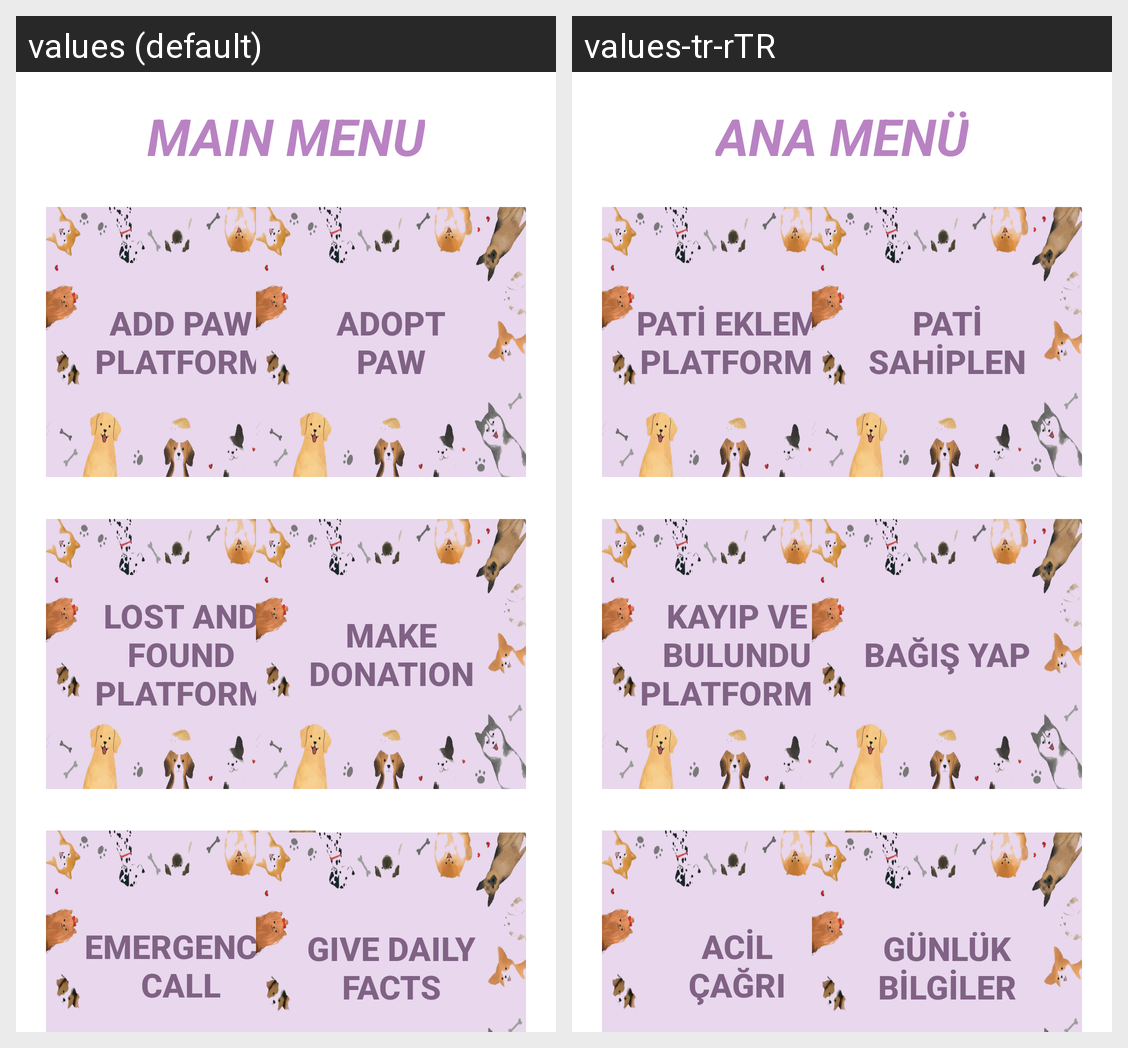

Translations of the strings shown on this Android screen, per locale in the grid:
Android screen res/layout/fragment_main_menu.xml rendered under 2 locales, left to right: values (default), values-tr-rTR. Device: Nexus 5 (rendered at 1080×1920; each locale shown at half size, 540×960, under a caption strip naming it); theme Theme.PawRescue.
Strings drawn on this screen, with the default value and each locale's value (text and hints the layout hard-codes, and strings that could not be matched under every locale, appear in the picture but are not listed):

menu
  values: MAIN MENU
  values-tr-rTR: ANA MENÜ

addPet_btn1
  values: ADD PAW
      PLATFORM
  values-tr-rTR: PATİ EKLEME PLATFORMU

displayPet_btn
  values: ADOPT
      PAW
  values-tr-rTR: PATİ
      SAHİPLEN

lost
  values: LOST AND
      FOUND
      PLATFORM
  values-tr-rTR: KAYIP VE
      BULUNDU
      PLATFORMU

donation_btn
  values: MAKE
      DONATION
  values-tr-rTR: BAĞIŞ YAP

emergency_call
  values: EMERGENCY
      CALL
  values-tr-rTR: ACİL
      ÇAĞRI

fact
  values: GIVE DAILY
      FACTS
  values-tr-rTR: GÜNLÜK
      BİLGİLER
